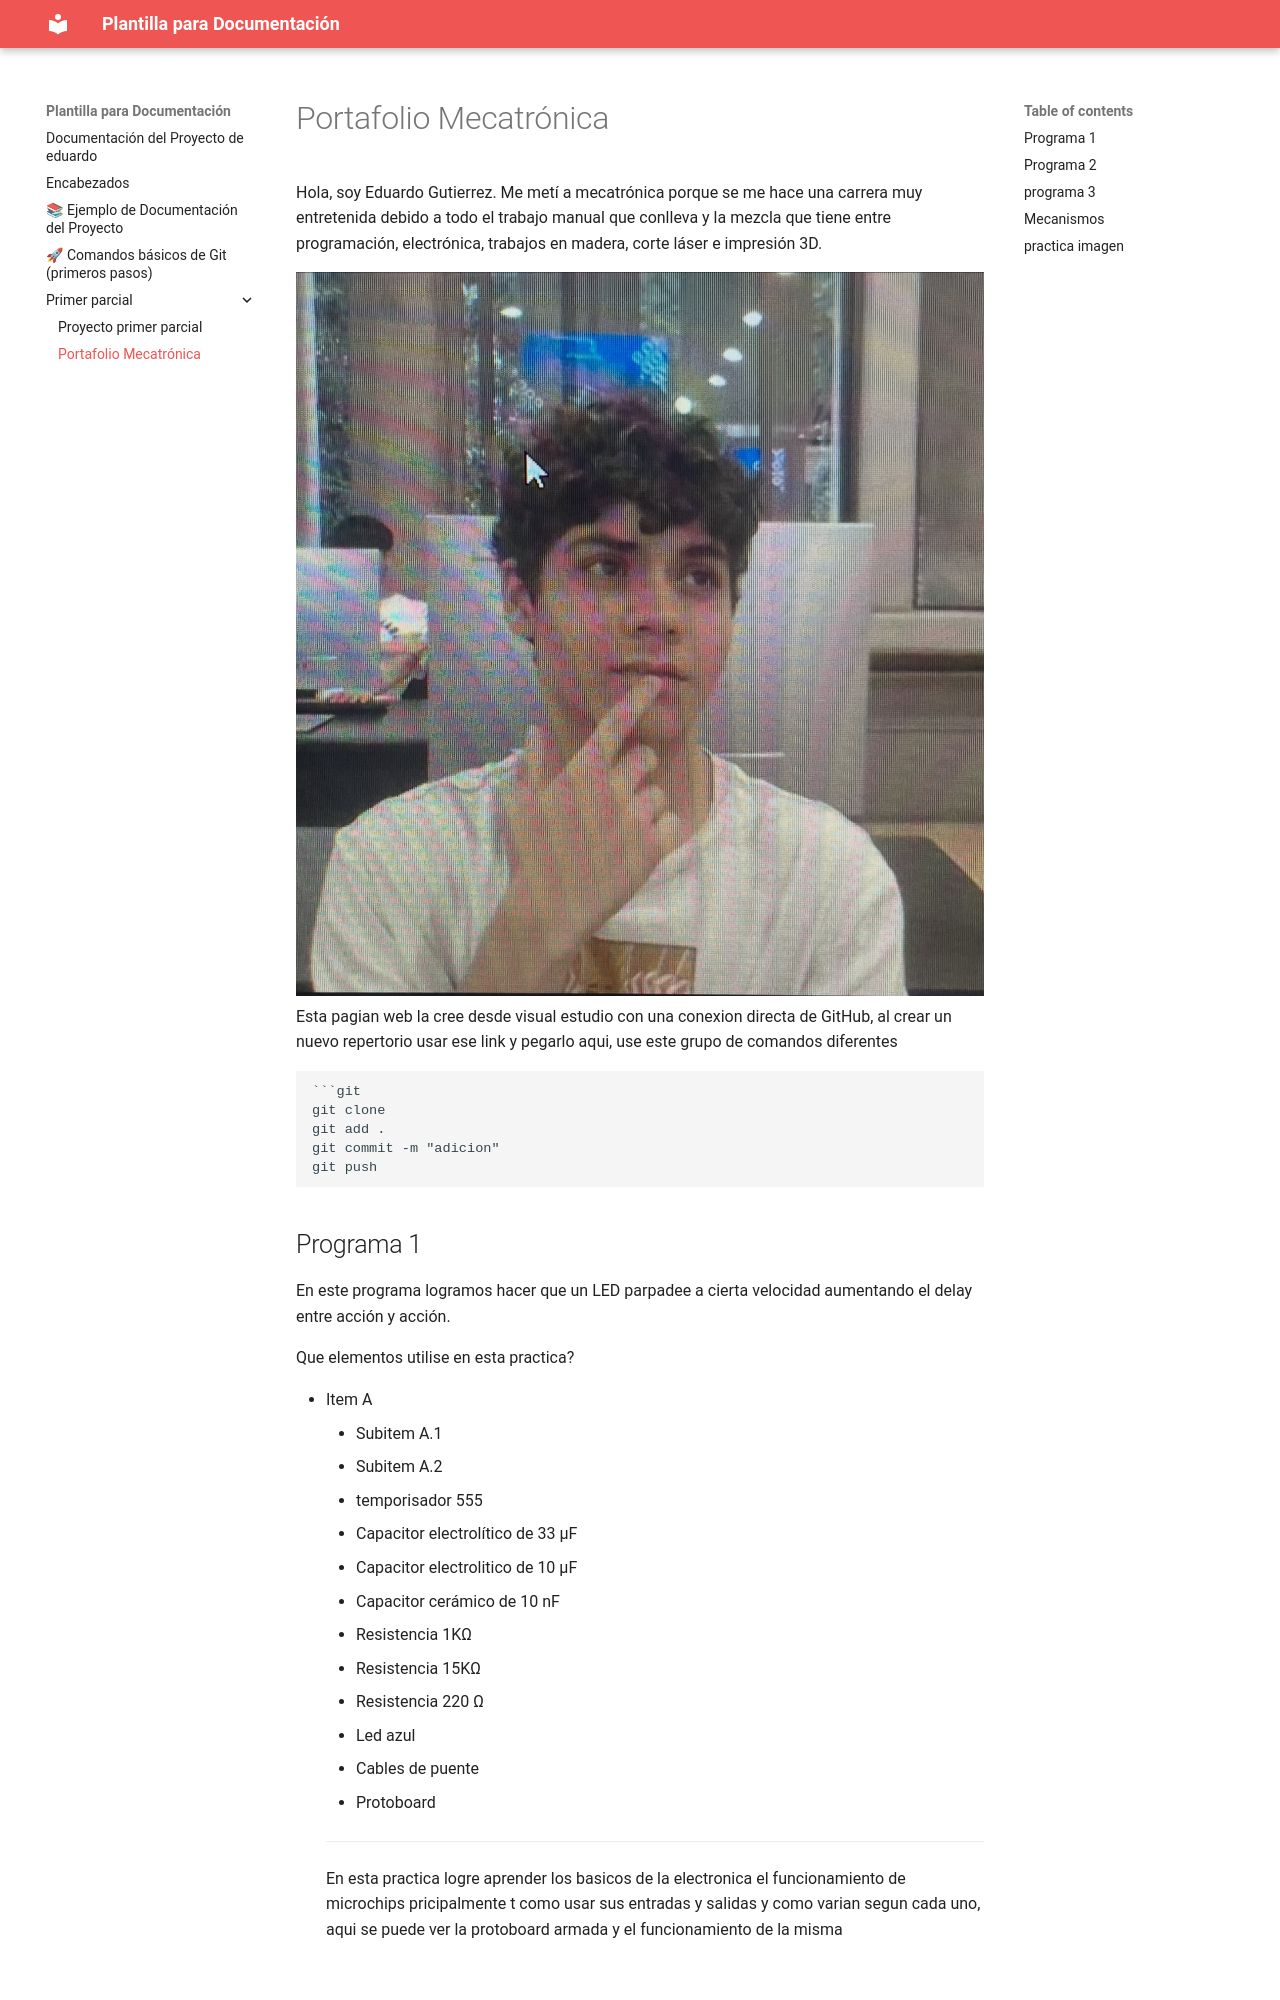

repository: edugtma/MCEG · page: primer parcial/sesion 1/index.html · generator: mkdocs

# Portafolio Mecatrónica

Hola, soy Eduardo Gutierrez. Me metí a mecatrónica porque se me hace una carrera muy entretenida debido a todo el trabajo manual que conlleva y la mezcla que tiene entre programación, electrónica, trabajos en madera, corte láser e impresión 3D.

![Diagrama del sistema](../recursos/imgs/Image.jpg)
Esta pagian web la cree desde visual estudio con una conexion directa de GitHub, al crear un nuevo repertorio usar ese link y pegarlo aqui, use este grupo de comandos diferentes
``` codigo
```git
git clone
git add .
git commit -m "adicion"
git push
```


## Programa 1
En este programa logramos hacer que un LED parpadee a cierta velocidad aumentando el delay entre acción y acción. 

Que elementos utilise en esta practica?

- Item A
    * Subitem A.1
    * Subitem A.2
    * temporisador 555
    * Capacitor electrolítico de 33 μF
    * Capacitor electrolitico de 10 μF
    * Capacitor cerámico de 10 nF
    * Resistencia 1KΩ
    * Resistencia 15KΩ
    * Resistencia 220 Ω
    * Led azul
    * Cables de puente
    * Protoboard
    ---
En esta practica logre aprender los basicos de la electronica el funcionamiento de microchips pricipalmente t como usar sus entradas y salidas y como varian segun cada uno, aqui se puede ver la protoboard armada y el funcionamiento de la misma 
<iframe width="560" height="315" src="https://www.youtube.com/embed/hHBStf6Kops?si=Bls5IaymzCASYvMG" title="YouTube video player" frameborder="0" allow="accelerometer; autoplay; clipboard-write; encrypted-media; gyroscope; picture-in-picture; web-share" referrerpolicy="strict-origin-when-cross-origin" allowfullscreen></iframe>
Aqui se puede observar como se ve el led parpadeante en un osiloscopio

![Diagrama del sistema](../recursos/imgs/Osiloscopio.png)
